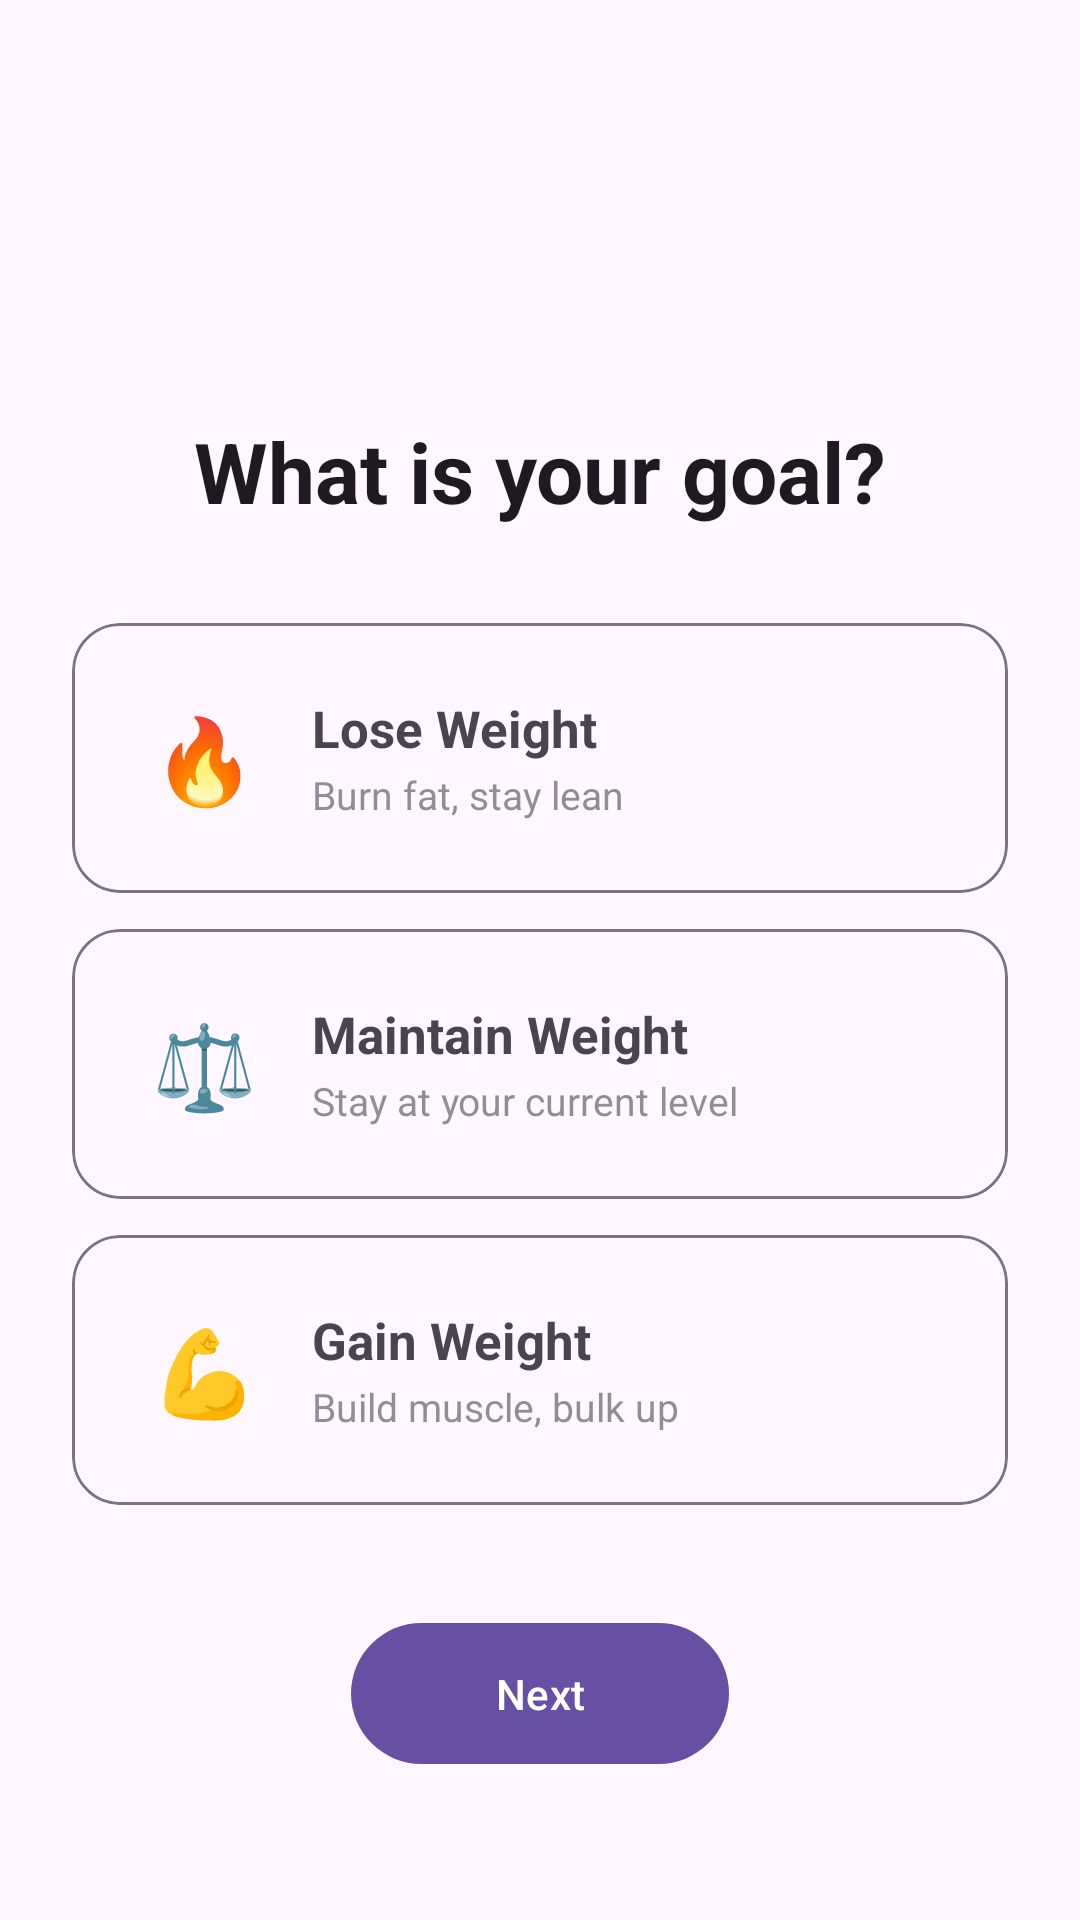

This screen was rendered from an Android layout file. Write that file and the resources it references.
<!-- AndroidManifest.xml: application theme Theme.MacroMax -->
<!-- res/layout/activity_goal_selection.xml -->
<?xml version="1.0" encoding="utf-8"?>
<androidx.constraintlayout.widget.ConstraintLayout xmlns:android="http://schemas.android.com/apk/res/android"
    xmlns:app="http://schemas.android.com/apk/res-auto"
    android:layout_width="match_parent"
    android:layout_height="match_parent"
    android:paddingHorizontal="24dp">

    <TextView
        android:id="@+id/tvGoalTitle"
        android:layout_width="wrap_content"
        android:layout_height="wrap_content"
        android:text="@string/goal_title"
        android:textSize="28sp"
        android:textStyle="bold"
        android:textColor="?attr/colorOnSurface"
        app:layout_constraintTop_toTopOf="parent"
        app:layout_constraintStart_toStartOf="parent"
        app:layout_constraintEnd_toEndOf="parent"
        app:layout_constraintBottom_toTopOf="@id/cardLose"
        app:layout_constraintVertical_chainStyle="packed"
        android:layout_marginBottom="32dp" />

    <com.google.android.material.card.MaterialCardView
        android:id="@+id/cardLose"
        android:layout_width="0dp"
        android:layout_height="90dp"
        app:cardCornerRadius="16dp"
        app:strokeWidth="1dp"
        app:strokeColor="?attr/colorOutline"
        app:cardElevation="0dp"
        android:clickable="true"
        android:focusable="true"
        android:foreground="?attr/selectableItemBackground"
        app:layout_constraintTop_toBottomOf="@id/tvGoalTitle"
        app:layout_constraintStart_toStartOf="parent"
        app:layout_constraintEnd_toEndOf="parent"
        app:layout_constraintBottom_toTopOf="@id/cardMaintain"
        android:layout_marginBottom="12dp">

        <LinearLayout
            android:layout_width="match_parent"
            android:layout_height="match_parent"
            android:orientation="horizontal"
            android:gravity="center_vertical"
            android:paddingHorizontal="20dp">

            <TextView
                android:layout_width="48dp"
                android:layout_height="48dp"
                android:text="🔥"
                android:textSize="28sp"
                android:gravity="center" />

            <LinearLayout
                android:layout_width="0dp"
                android:layout_height="wrap_content"
                android:layout_weight="1"
                android:orientation="vertical"
                android:layout_marginStart="12dp">

                <TextView
                    android:layout_width="wrap_content"
                    android:layout_height="wrap_content"
                    android:text="@string/goal_lose"
                    android:textSize="17sp"
                    android:textStyle="bold" />

                <TextView
                    android:layout_width="wrap_content"
                    android:layout_height="wrap_content"
                    android:text="@string/goal_lose_desc"
                    android:textSize="13sp"
                    android:alpha="0.6"
                    android:layout_marginTop="2dp" />
            </LinearLayout>
        </LinearLayout>
    </com.google.android.material.card.MaterialCardView>

    <com.google.android.material.card.MaterialCardView
        android:id="@+id/cardMaintain"
        android:layout_width="0dp"
        android:layout_height="90dp"
        app:cardCornerRadius="16dp"
        app:strokeWidth="1dp"
        app:strokeColor="?attr/colorOutline"
        app:cardElevation="0dp"
        android:clickable="true"
        android:focusable="true"
        android:foreground="?attr/selectableItemBackground"
        app:layout_constraintTop_toBottomOf="@id/cardLose"
        app:layout_constraintStart_toStartOf="parent"
        app:layout_constraintEnd_toEndOf="parent"
        app:layout_constraintBottom_toTopOf="@id/cardGain"
        android:layout_marginBottom="12dp">

        <LinearLayout
            android:layout_width="match_parent"
            android:layout_height="match_parent"
            android:orientation="horizontal"
            android:gravity="center_vertical"
            android:paddingHorizontal="20dp">

            <TextView
                android:layout_width="48dp"
                android:layout_height="48dp"
                android:text="⚖️"
                android:textSize="28sp"
                android:gravity="center" />

            <LinearLayout
                android:layout_width="0dp"
                android:layout_height="wrap_content"
                android:layout_weight="1"
                android:orientation="vertical"
                android:layout_marginStart="12dp">

                <TextView
                    android:layout_width="wrap_content"
                    android:layout_height="wrap_content"
                    android:text="@string/goal_maintain"
                    android:textSize="17sp"
                    android:textStyle="bold" />

                <TextView
                    android:layout_width="wrap_content"
                    android:layout_height="wrap_content"
                    android:text="@string/goal_maintain_desc"
                    android:textSize="13sp"
                    android:alpha="0.6"
                    android:layout_marginTop="2dp" />
            </LinearLayout>
        </LinearLayout>
    </com.google.android.material.card.MaterialCardView>

    <com.google.android.material.card.MaterialCardView
        android:id="@+id/cardGain"
        android:layout_width="0dp"
        android:layout_height="90dp"
        app:cardCornerRadius="16dp"
        app:strokeWidth="1dp"
        app:strokeColor="?attr/colorOutline"
        app:cardElevation="0dp"
        android:clickable="true"
        android:focusable="true"
        android:foreground="?attr/selectableItemBackground"
        app:layout_constraintTop_toBottomOf="@id/cardMaintain"
        app:layout_constraintStart_toStartOf="parent"
        app:layout_constraintEnd_toEndOf="parent"
        app:layout_constraintBottom_toBottomOf="parent">

        <LinearLayout
            android:layout_width="match_parent"
            android:layout_height="match_parent"
            android:orientation="horizontal"
            android:gravity="center_vertical"
            android:paddingHorizontal="20dp">

            <TextView
                android:layout_width="48dp"
                android:layout_height="48dp"
                android:text="💪"
                android:textSize="28sp"
                android:gravity="center" />

            <LinearLayout
                android:layout_width="0dp"
                android:layout_height="wrap_content"
                android:layout_weight="1"
                android:orientation="vertical"
                android:layout_marginStart="12dp">

                <TextView
                    android:layout_width="wrap_content"
                    android:layout_height="wrap_content"
                    android:text="@string/goal_gain"
                    android:textSize="17sp"
                    android:textStyle="bold" />

                <TextView
                    android:layout_width="wrap_content"
                    android:layout_height="wrap_content"
                    android:text="@string/goal_gain_desc"
                    android:textSize="13sp"
                    android:alpha="0.6"
                    android:layout_marginTop="2dp" />
            </LinearLayout>
        </LinearLayout>
    </com.google.android.material.card.MaterialCardView>

    <com.google.android.material.button.MaterialButton
        android:id="@+id/btnNext"
        android:layout_width="wrap_content"
        android:layout_height="wrap_content"
        android:text="@string/btn_next"
        android:paddingHorizontal="48dp"
        android:paddingVertical="14dp"
        android:layout_marginBottom="48dp"
        app:layout_constraintBottom_toBottomOf="parent"
        app:layout_constraintStart_toStartOf="parent"
        app:layout_constraintEnd_toEndOf="parent" />

</androidx.constraintlayout.widget.ConstraintLayout>
<!-- resources referenced by this layout -->
<resources>
  <string name="btn_next">Next</string>
  <string name="goal_gain">Gain Weight</string>
  <string name="goal_gain_desc">Build muscle, bulk up</string>
  <string name="goal_lose">Lose Weight</string>
  <string name="goal_lose_desc">Burn fat, stay lean</string>
  <string name="goal_maintain">Maintain Weight</string>
  <string name="goal_maintain_desc">Stay at your current level</string>
  <string name="goal_title">What is your goal?</string>
  <style name="Theme.MacroMax" parent="Base.Theme.MacroMax" />
  <style name="Base.Theme.MacroMax" parent="Theme.Material3.DayNight.NoActionBar">
          
          
      </style>
</resources>
